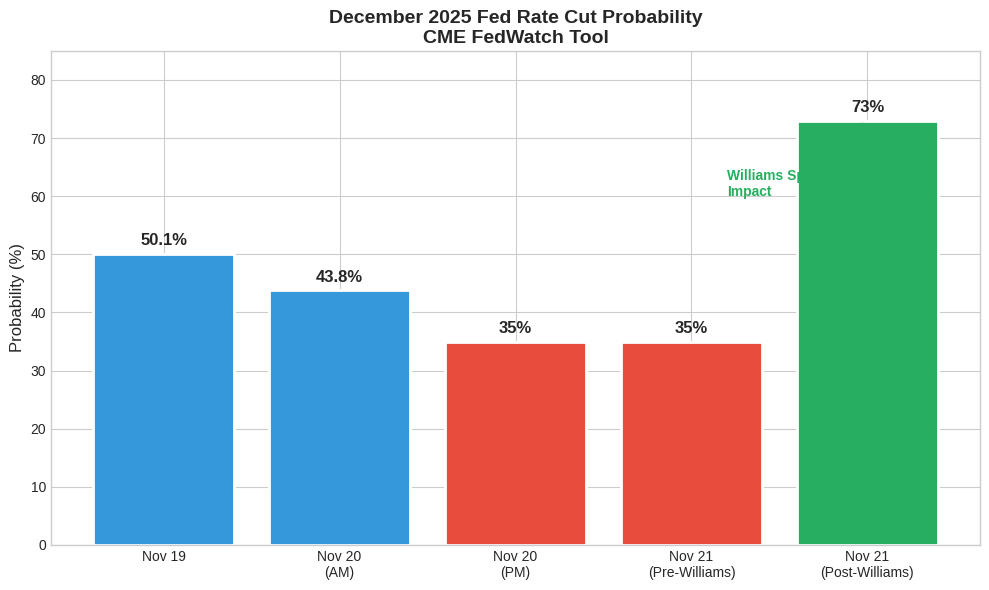

Recreate this plot in Python. (Note: this script raises an exception after producing the figure.)
import matplotlib.pyplot as plt
import numpy as np

# Set style
plt.style.use('seaborn-v0_8-whitegrid')

# Chart 1: December Rate Cut Probability Jump
fig, ax = plt.subplots(figsize=(10, 6))

dates = ['Nov 19', 'Nov 20\n(AM)', 'Nov 20\n(PM)', 'Nov 21\n(Pre-Williams)', 'Nov 21\n(Post-Williams)']
probabilities = [50.1, 43.8, 35, 35, 73]

colors = ['#3498db', '#3498db', '#e74c3c', '#e74c3c', '#27ae60']
bars = ax.bar(dates, probabilities, color=colors, edgecolor='white', linewidth=2)

# Add value labels on bars
for bar, prob in zip(bars, probabilities):
    height = bar.get_height()
    ax.text(bar.get_x() + bar.get_width()/2., height + 1,
            f'{prob}%', ha='center', va='bottom', fontsize=12, fontweight='bold')

ax.set_ylabel('Probability (%)', fontsize=12)
ax.set_title('December 2025 Fed Rate Cut Probability\nCME FedWatch Tool', fontsize=14, fontweight='bold')
ax.set_ylim(0, 85)

# Add annotation for Williams speech impact
ax.annotate('Williams Speech\nImpact', xy=(4, 73), xytext=(3.2, 60),
            arrowprops=dict(arrowstyle='->', color='#27ae60', lw=2),
            fontsize=10, color='#27ae60', fontweight='bold')

plt.tight_layout()
plt.savefig('/home/floodsung/media_agents/investment_insights/images/dec_rate_cut_probability_jump.png', dpi=150, bbox_inches='tight')
plt.close()

# Chart 2: Market Reaction - Dow Jones Rally
fig, ax = plt.subplots(figsize=(10, 6))

times = ['Nov 20\nClose', 'Nov 21\nOpen', 'Nov 21\n10:00', 'Nov 21\n12:00', 'Nov 21\n14:00', 'Nov 21\nClose']
dow_levels = [45752, 45850, 46100, 46450, 46500, 46245]

ax.plot(times, dow_levels, marker='o', linewidth=2.5, markersize=8, color='#2ecc71')
ax.fill_between(range(len(times)), dow_levels, 45700, alpha=0.3, color='#2ecc71')

# Mark the Williams speech effect
ax.axvline(x=2, color='#3498db', linestyle='--', linewidth=2, alpha=0.7)
ax.text(2.1, 46300, 'Williams\nSpeech', fontsize=9, color='#3498db', fontweight='bold')

ax.set_ylabel('Dow Jones Industrial Average', fontsize=12)
ax.set_title('Dow Jones Rally on November 21, 2025\n+493 Points (+1.08%)', fontsize=14, fontweight='bold')
ax.set_ylim(45700, 46600)

# Add gain annotation
ax.annotate('+493 pts', xy=(5, 46245), xytext=(4.3, 45900),
            arrowprops=dict(arrowstyle='->', color='#27ae60', lw=2),
            fontsize=11, color='#27ae60', fontweight='bold')

plt.tight_layout()
plt.savefig('/home/floodsung/media_agents/investment_insights/images/dow_rally_nov21.png', dpi=150, bbox_inches='tight')
plt.close()

# Chart 3: Treasury Yields Drop
fig, ax = plt.subplots(figsize=(10, 6))

yields_data = {
    'Before Williams': [4.10, 3.56, 4.72],
    'After Williams': [4.06, 3.51, 4.71]
}
treasury_types = ['10-Year', '2-Year', '30-Year']
x = np.arange(len(treasury_types))
width = 0.35

bars1 = ax.bar(x - width/2, yields_data['Before Williams'], width, label='Before Williams Speech', color='#e74c3c', alpha=0.8)
bars2 = ax.bar(x + width/2, yields_data['After Williams'], width, label='After Williams Speech', color='#27ae60', alpha=0.8)

# Add value labels
for bar in bars1:
    height = bar.get_height()
    ax.text(bar.get_x() + bar.get_width()/2., height + 0.02,
            f'{height}%', ha='center', va='bottom', fontsize=10)

for bar in bars2:
    height = bar.get_height()
    ax.text(bar.get_x() + bar.get_width()/2., height + 0.02,
            f'{height}%', ha='center', va='bottom', fontsize=10)

ax.set_ylabel('Yield (%)', fontsize=12)
ax.set_title('Treasury Yields Fall After Williams Speech\nNovember 21, 2025', fontsize=14, fontweight='bold')
ax.set_xticks(x)
ax.set_xticklabels(treasury_types)
ax.legend(loc='upper right')
ax.set_ylim(3.3, 5.0)

plt.tight_layout()
plt.savefig('/home/floodsung/media_agents/investment_insights/images/treasury_yields_nov21.png', dpi=150, bbox_inches='tight')
plt.close()

print("Charts created successfully!")
